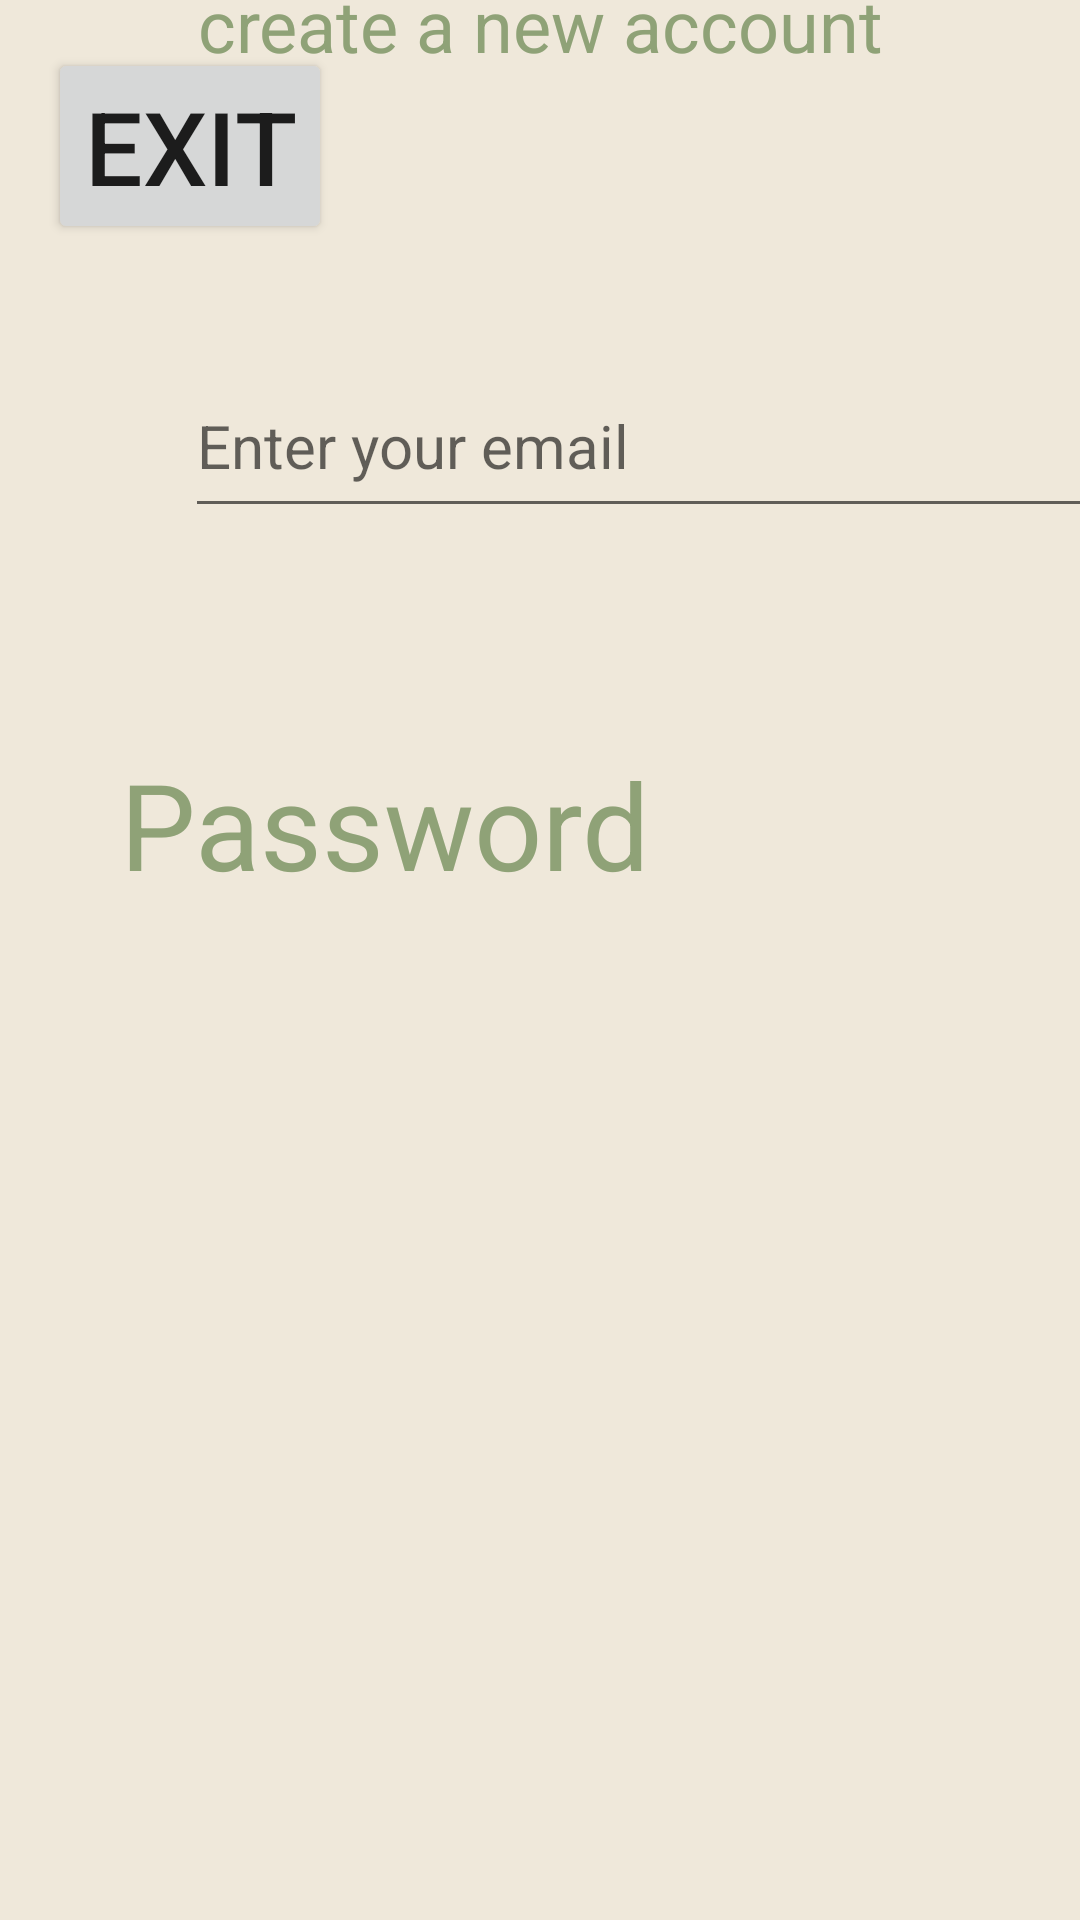

The Android layout XML behind this screen, and the referenced resources:
<!-- AndroidManifest.xml: application theme Theme.AppsForGood -->
<!-- res/layout/activity_account.xml -->
<?xml version="1.0" encoding="utf-8"?>
<androidx.constraintlayout.widget.ConstraintLayout xmlns:android="http://schemas.android.com/apk/res/android"
    xmlns:app="http://schemas.android.com/apk/res-auto"
    xmlns:tools="http://schemas.android.com/tools"
    android:id="@+id/enterPasswordSignUp"
    android:layout_width="match_parent"
    android:layout_height="match_parent"
    android:background="#FFFFFF"
    android:backgroundTint="@color/backgroundColor"
    tools:context=".AccountActivity">

    <TextView
        android:id="@+id/welcomeLabelStr"
        android:layout_width="218dp"
        android:layout_height="65dp"
        android:layout_marginTop="112dp"
        android:layout_marginBottom="762dp"
        android:text="@string/welcomeLabelStr"
        android:textAlignment="center"
        android:textColor="@color/textColor"
        android:textSize="48sp"
        android:textStyle="bold"
        app:layout_constraintBottom_toBottomOf="parent"
        app:layout_constraintEnd_toEndOf="parent"
        app:layout_constraintStart_toStartOf="parent"
        app:layout_constraintTop_toTopOf="parent"
        app:layout_constraintVertical_bias="1.0" />

    <TextView
        android:id="@+id/enterInfoLabelStr"
        android:layout_width="244dp"
        android:layout_height="100dp"
        android:layout_marginTop="57dp"
        android:layout_marginBottom="652dp"
        android:text="@string/enterInfoLabelStr"
        android:textAlignment="center"
        android:textColor="@color/textColor"
        android:textSize="24sp"
        app:layout_constraintBottom_toBottomOf="parent"
        app:layout_constraintEnd_toEndOf="parent"
        app:layout_constraintStart_toStartOf="parent"
        app:layout_constraintTop_toBottomOf="@+id/welcomeLabelStr"
        app:layout_constraintVertical_bias="0.0" />

    <Button
        android:id="@+id/signUpWithButton"
        android:layout_width="203dp"
        android:layout_height="128dp"
        android:layout_marginStart="199dp"
        android:layout_marginTop="37dp"
        android:layout_marginEnd="198dp"
        android:onClick="clickNext"
        android:text="@string/toSetPasswordButtonStr"
        android:textSize="34sp"
        app:layout_constraintBottom_toBottomOf="parent"
        app:layout_constraintEnd_toEndOf="parent"
        app:layout_constraintHorizontal_bias="0.0"
        app:layout_constraintStart_toStartOf="parent"
        app:layout_constraintTop_toTopOf="parent"
        app:layout_constraintVertical_bias="0.836" />

    <EditText
        android:id="@+id/enterEmailSignUp"
        android:layout_width="322dp"
        android:layout_height="58dp"
        android:layout_marginStart="77dp"
        android:layout_marginEnd="60dp"
        android:layout_marginBottom="72dp"
        android:ems="10"
        android:hint="@string/enterEmailTextStr"
        android:inputType="textEmailAddress"
        android:textColor="@color/textColor"
        android:textSize="20sp"
        app:layout_constraintBottom_toTopOf="@+id/phoneNumberLabelStr"
        app:layout_constraintEnd_toEndOf="parent"
        app:layout_constraintHorizontal_bias="0.0"
        app:layout_constraintStart_toEndOf="@+id/emailLabelStr" />

    <TextView
        android:id="@+id/emailLabelStr"
        android:layout_width="wrap_content"
        android:layout_height="wrap_content"
        android:layout_marginStart="41dp"
        android:layout_marginEnd="460dp"
        android:layout_marginBottom="452dp"
        android:text="@string/emailLabelStr"
        android:textColor="@color/textColor"
        android:textSize="40sp"
        app:layout_constraintBottom_toBottomOf="parent"
        app:layout_constraintEnd_toEndOf="parent"
        app:layout_constraintHorizontal_bias="1.0"
        app:layout_constraintStart_toStartOf="parent" />

    <TextView
        android:id="@+id/phoneNumberLabelStr"
        android:layout_width="wrap_content"
        android:layout_height="wrap_content"
        android:layout_marginStart="43dp"
        android:layout_marginTop="60dp"
        android:layout_marginEnd="291dp"
        android:layout_marginBottom="266dp"
        android:text="@string/password_hint"
        android:textColor="@color/textColor"
        android:textSize="40sp"
        app:layout_constraintBottom_toBottomOf="parent"
        app:layout_constraintEnd_toEndOf="parent"
        app:layout_constraintHorizontal_bias="0.022"
        app:layout_constraintStart_toStartOf="parent"
        app:layout_constraintTop_toBottomOf="@+id/emailLabelStr"
        app:layout_constraintVertical_bias="0.0" />

    <EditText
        android:id="@+id/editTextTextPassword2"
        android:layout_width="wrap_content"
        android:layout_height="wrap_content"
        android:layout_marginStart="31dp"
        android:layout_marginTop="63dp"
        android:layout_marginEnd="139dp"
        android:layout_marginBottom="76dp"
        android:ems="10"
        android:hint="@string/enter_password"
        android:inputType="textPassword"
        android:minHeight="48dp"
        app:layout_constraintBottom_toTopOf="@+id/signUpWithButton"
        app:layout_constraintEnd_toEndOf="parent"
        app:layout_constraintHorizontal_bias="1.0"
        app:layout_constraintStart_toEndOf="@+id/phoneNumberLabelStr"
        app:layout_constraintTop_toBottomOf="@+id/enterEmailSignUp"
        app:layout_constraintVertical_bias="0.789" />

    <Button
        android:id="@+id/exitButtonAccount"
        android:layout_width="wrap_content"
        android:layout_height="wrap_content"
        android:layout_marginStart="16dp"
        android:layout_marginTop="16dp"
        android:onClick="clickExit"
        android:text="Exit"
        android:textSize="34sp"
        app:layout_constraintStart_toStartOf="parent"
        app:layout_constraintTop_toTopOf="parent" />

</androidx.constraintlayout.widget.ConstraintLayout>
<!-- resources referenced by this layout -->
<resources>
  <color name="backgroundColor">#EFE8DA</color>
  <color name="textColor">#8FA277</color>
  <string name="emailLabelStr">Email</string>
  <string name="enterEmailTextStr">Enter your email</string>
  <string name="enterInfoLabelStr">Please enter the information below to create a new account</string>
  <string name="enter_password">Enter password:</string>
  <string name="password_hint">Password</string>
  <string name="toSetPasswordButtonStr">Next</string>
  <string name="welcomeLabelStr">Welcome!</string>
  <style name="Theme.AppsForGood" parent="Theme.MaterialComponents.DayNight.DarkActionBar">
          
  
          <item name="colorPrimary">@color/purple_500</item>
          <item name="colorPrimaryVariant">#316B89</item>
  
          <item name="colorOnPrimary">@color/white</item>
          
          <item name="colorSecondary">@color/big_yellow</item>
          <item name="colorSecondaryVariant">@color/teal_700</item>
          <item name="colorOnSecondary">@color/black</item>
          
          <item name="android:statusBarColor" tools:targetApi="l">?attr/colorPrimaryVariant</item>
          
      </style>
  <!-- not gathered from this repository: default colours our renderer supplied (Android Studio template values) -->
  <color name="purple_500">#FF6200EE</color>
  <color name="teal_700">#FF018786</color>
  <color name="black">#FF000000</color>
  <color name="white">#FFFFFFFF</color>
</resources>
